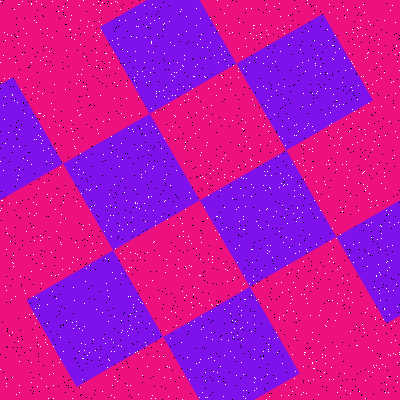

Source data for this figure (header and first rows):
Type, X, Y
Salt, 276, 378
Salt, 218, 381
Salt, 342, 82
Salt, 112, 145
Salt, 267, 107
Salt, 180, 218
Salt, 127, 51
Salt, 146, 26
Salt, 19, 4
Salt, 85, 86
Salt, 34, 173
Salt, 153, 334
Salt, 374, 287
Salt, 208, 358
Salt, 144, 76
Salt, 368, 347
Salt, 394, 107
Salt, 230, 89
Salt, 292, 37
Salt, 196, 8
Salt, 148, 197
Salt, 51, 103
Salt, 40, 128
Salt, 261, 37
Salt, 384, 172
Salt, 47, 194
Salt, 38, 188
Salt, 288, 289
Salt, 77, 259
Salt, 88, 96
Salt, 351, 292
Salt, 169, 21
Salt, 221, 75
Salt, 216, 239
Salt, 62, 9
Salt, 172, 126
Salt, 238, 48
Salt, 349, 255
Salt, 254, 390
Salt, 342, 164
Salt, 297, 160
Salt, 186, 268
Salt, 207, 397
Salt, 334, 145
Salt, 330, 112
Salt, 337, 18
Salt, 127, 224
Salt, 224, 51
Salt, 214, 32
Salt, 151, 41
Salt, 358, 85
Salt, 159, 18
Salt, 395, 354
Salt, 270, 188
Salt, 335, 35
Salt, 278, 156
Salt, 76, 162
Salt, 276, 283
Salt, 384, 309
Salt, 264, 124
... 3,140 more rows
